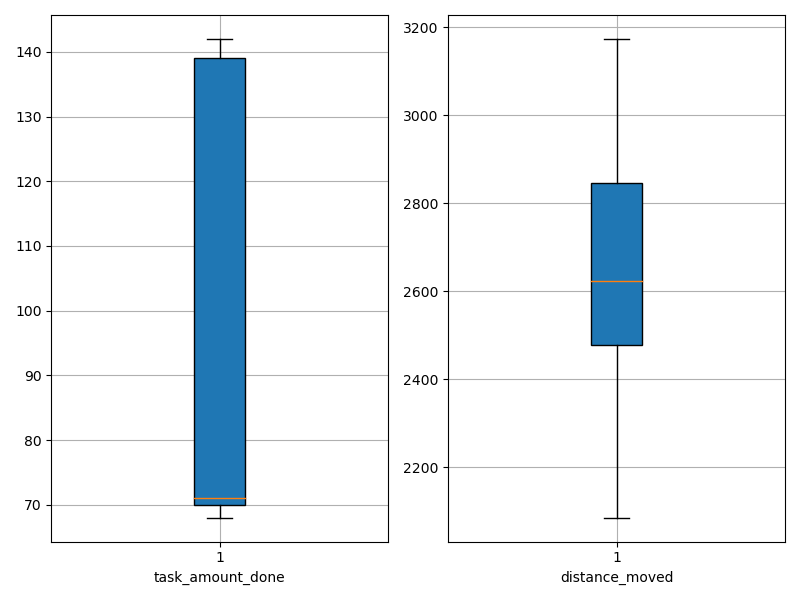

Data behind this chart, as committed beside it:
agent_id, task_amount_done, distance_moved
0, 141.0, 2584
1, 70.0, 2367
2, 139.0, 2086
3, 140.0, 2917
4, 70.0, 2540
5, 70.0, 2728
6, 71.0, 2123
7, 70.0, 2439
8, 71.0, 2942
9, 71.0, 2606
10, 71.0, 2804
11, 139.0, 2759
12, 140.0, 2208
13, 71.0, 3121
14, 71.0, 2455
15, 70.0, 2722
16, 70.0, 2640
17, 70.0, 2844
18, 70.0, 2498
19, 139.0, 2606
20, 69.0, 2413
21, 142.0, 2839
22, 70.0, 2606
23, 71.0, 2237
24, 139.0, 2485
25, 141.0, 2856
26, 70.0, 2925
27, 70.0, 2596
28, 70.0, 3124
29, 70.0, 2741
30, 70.0, 2411
31, 139.0, 2874
32, 68.0, 2764
33, 139.0, 2503
34, 70.0, 2571
35, 71.0, 3174
36, 140.0, 2891
37, 139.0, 2655
38, 69.0, 2367
39, 139.0, 2940
